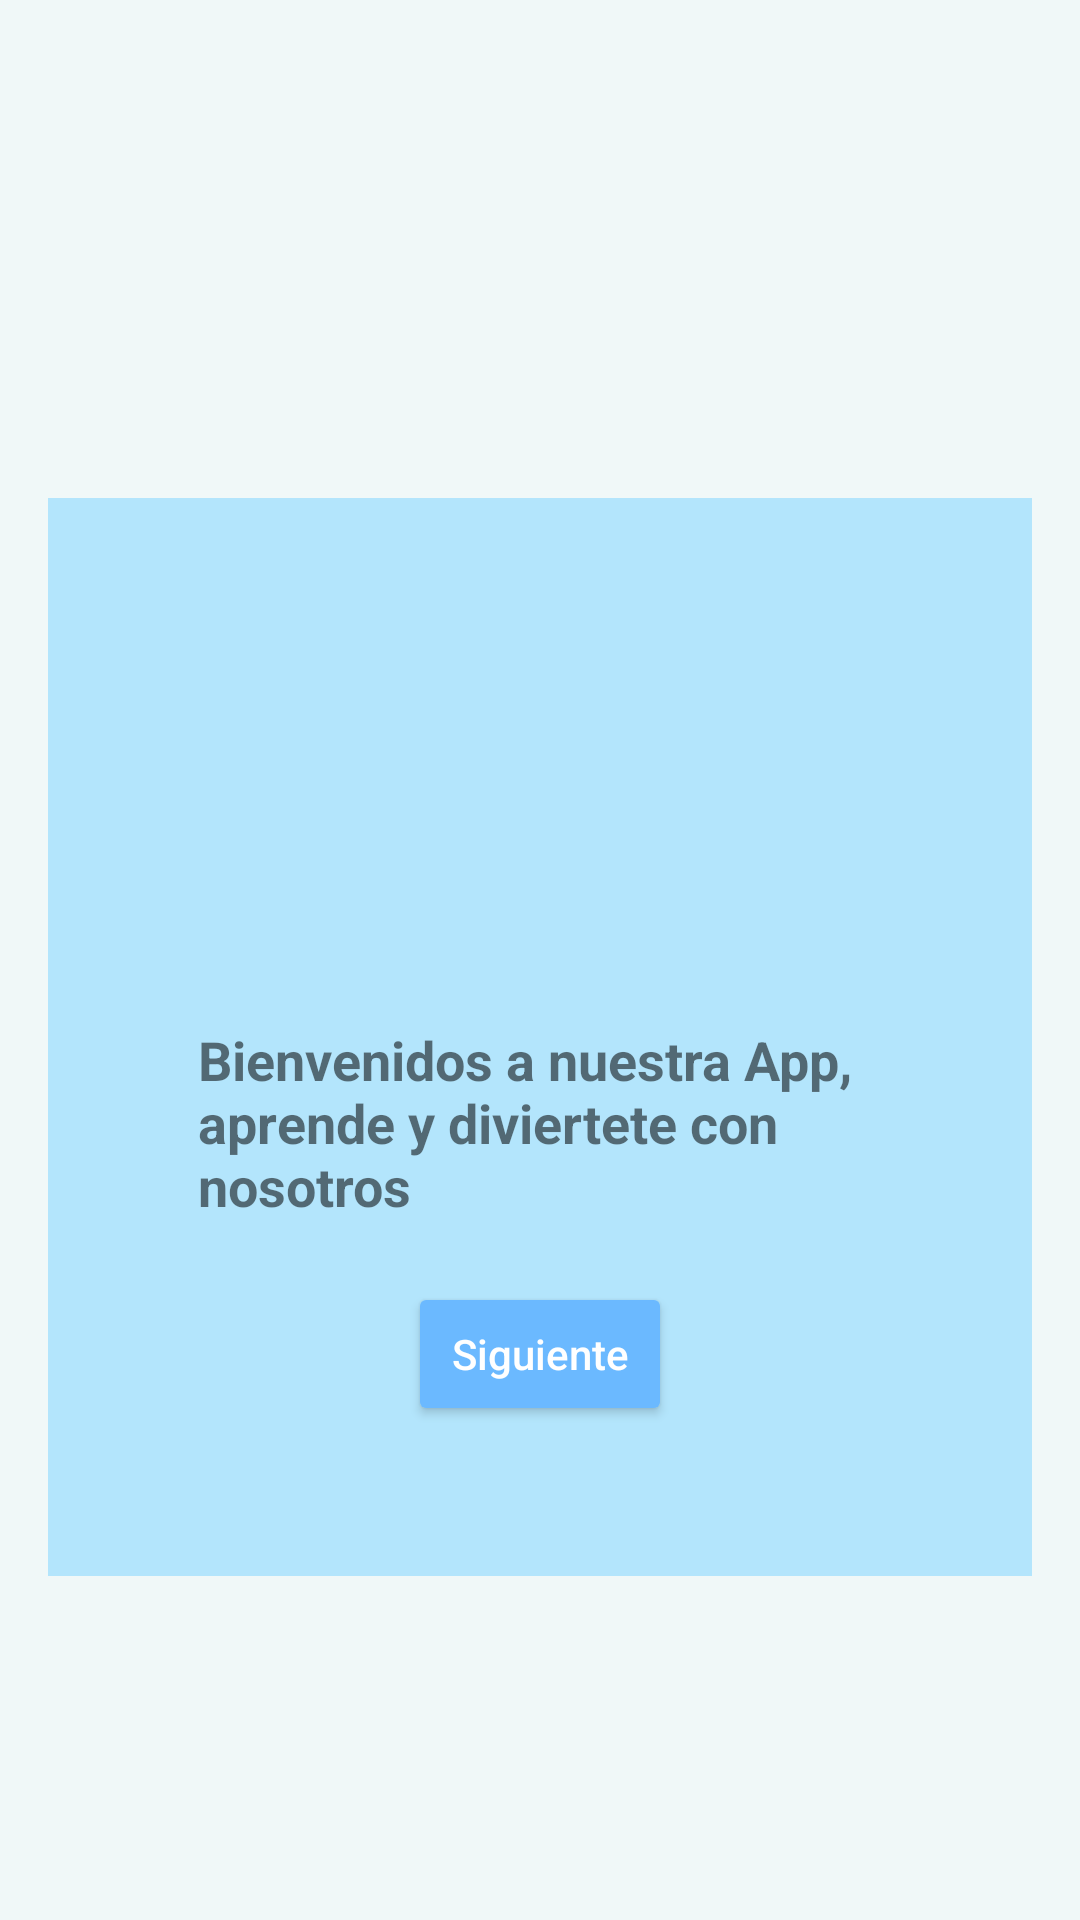

Produce the Android XML layout that renders to this screen, including the resource entries it uses.
<!-- AndroidManifest.xml: application theme Theme.ICFESUP -->
<!-- res/layout/activity_lenny_cerrarsesion.xml -->
<?xml version="1.0" encoding="utf-8"?>
<LinearLayout xmlns:android="http://schemas.android.com/apk/res/android"
    xmlns:app="http://schemas.android.com/apk/res-auto"
    xmlns:tools="http://schemas.android.com/tools"
    android:id="@+id/main"
    android:layout_width="match_parent"
    android:layout_height="match_parent"
    android:orientation="vertical"
    android:background="#F0F8F8"
    android:padding="16dp"
    tools:context=".configuracion.Lenny_Cerrarsesion">


        <LinearLayout
            android:layout_width="match_parent"
            android:layout_height="wrap_content"
            android:orientation="vertical"
            android:background="#B3E5FC"
            android:padding="50dp"
            android:gravity="center"
            android:layout_marginBottom="16dp"
            android:layout_marginTop="150dp">

            <ImageView
                android:id="@+id/userp"
                android:layout_width="100dp"
                android:layout_height="100dp"
                android:scaleType="center"
                android:src="@drawable/user" />

            <TextView
                android:id="@+id/userName"
                android:layout_width="wrap_content"
                android:layout_height="wrap_content"
                android:text="Bienvenidos a nuestra App, aprende y diviertete con nosotros"
                android:textSize="18sp"
                android:textStyle="bold"
                android:layout_marginTop="25dp" />

            <Button
                android:id="@+id/btnVerPerfil"
                android:layout_width="wrap_content"
                android:layout_height="wrap_content"
                android:text="Siguiente"
                android:textAllCaps="false"
                android:layout_marginTop="20dp"
                android:backgroundTint="@color/colorxx"
                android:textColor="@android:color/white" />
        </LinearLayout>
    </LinearLayout>
<!-- resources referenced by this layout -->
<resources>
  <color name="colorxx">#6BB9FF</color>
  <style name="Theme.ICFESUP" parent="Theme.MaterialComponents.DayNight.NoActionBar">
          
          <item name="colorPrimary">@color/purple_500</item>
          <item name="colorPrimaryVariant">@color/purple_500</item>
          <item name="colorOnPrimary">@color/white</item>
  
          
          <item name="colorSecondary">@color/teal_200</item>
          <item name="colorSecondaryVariant">@color/teal_200</item>
          <item name="colorOnSecondary">@color/black</item>
  
  
          <item name="android:statusBarColor">?attr/colorPrimaryVariant</item>
  
  
      </style>
  <color name="purple_500">#FF6200EE</color>
  <color name="white">#FFFFFFFF</color>
  <color name="teal_200">#FF03DAC5</color>
  <color name="black">#FF000000</color>
</resources>
